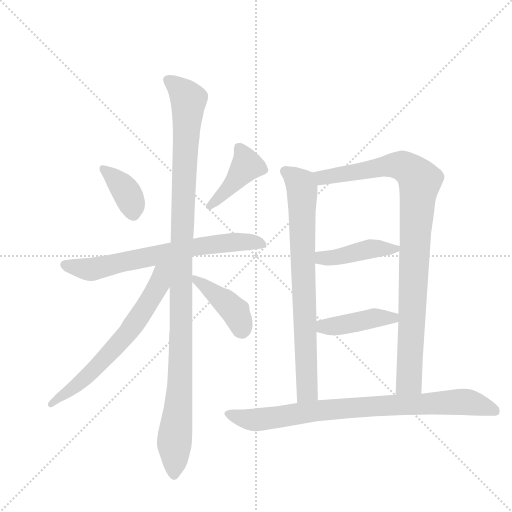
t = 0.00 s
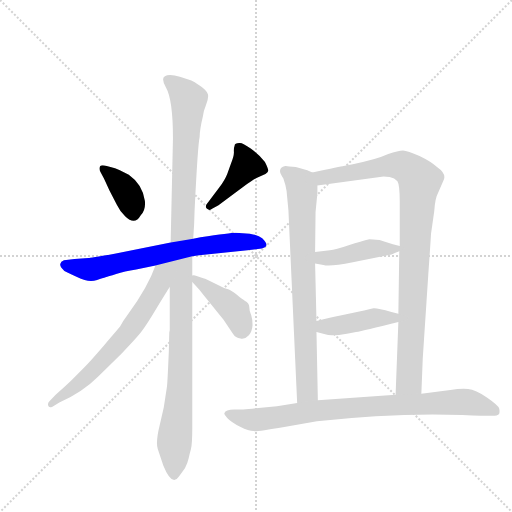
t = 1.76 s
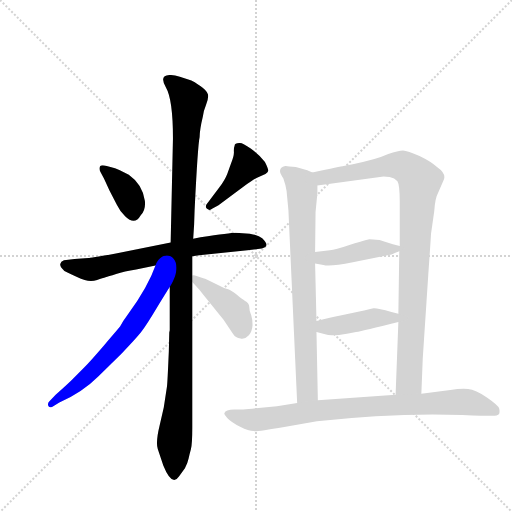
t = 3.51 s
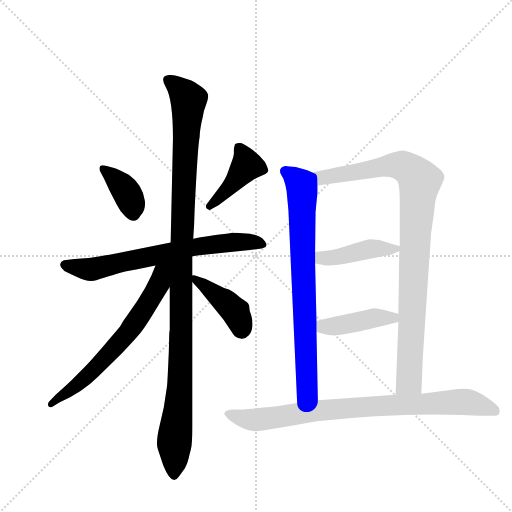
t = 5.27 s
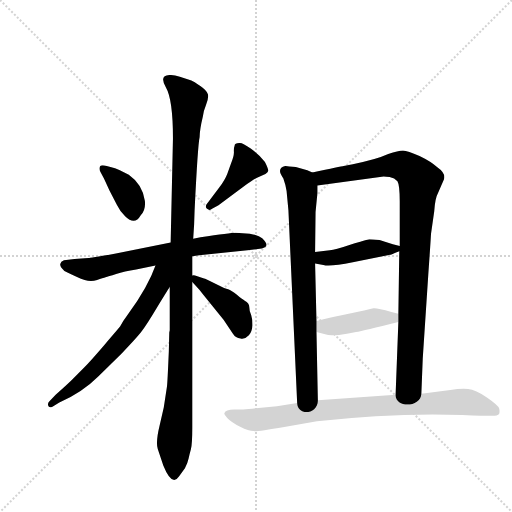
t = 7.02 s
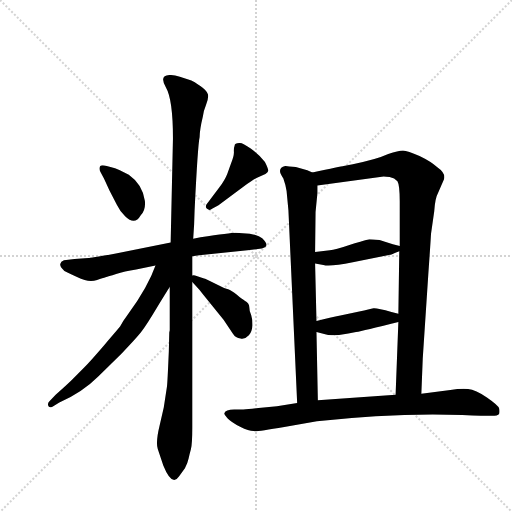
t = 8.78 s

The animated SVG that drew these frames (rendered in a browser with its animation timeline set to each time). Animation: 11 CSS @keyframes rules; one cycle of 8.78 s.

<svg version="1.1" viewBox="0 0 1024 1024" xmlns="http://www.w3.org/2000/svg">
  <g stroke="lightgray" stroke-dasharray="1,1" stroke-width="1" transform="scale(4, 4)">
    <line x1="0" y1="0" x2="256" y2="256"></line>
    <line x1="256" y1="0" x2="0" y2="256"></line>
    <line x1="128" y1="0" x2="128" y2="256"></line>
    <line x1="0" y1="128" x2="256" y2="128"></line>
  </g>
  <g transform="scale(0.92, -0.92) translate(60, -900)">
    <style type="text/css">
      
        @keyframes keyframes0 {
          from {
            stroke: blue;
            stroke-dashoffset: 374;
            stroke-width: 128;
          }
          55% {
            animation-timing-function: step-end;
            stroke: blue;
            stroke-dashoffset: 0;
            stroke-width: 128;
          }
          to {
            stroke: black;
            stroke-width: 1024;
          }
        }
        #make-me-a-hanzi-animation-0 {
          animation: keyframes0 0.5543619791666666s both;
          animation-delay: 0s;
          animation-timing-function: linear;
        }
      
        @keyframes keyframes1 {
          from {
            stroke: blue;
            stroke-dashoffset: 416;
            stroke-width: 128;
          }
          58% {
            animation-timing-function: step-end;
            stroke: blue;
            stroke-dashoffset: 0;
            stroke-width: 128;
          }
          to {
            stroke: black;
            stroke-width: 1024;
          }
        }
        #make-me-a-hanzi-animation-1 {
          animation: keyframes1 0.5885416666666666s both;
          animation-delay: 0.5543619791666666s;
          animation-timing-function: linear;
        }
      
        @keyframes keyframes2 {
          from {
            stroke: blue;
            stroke-dashoffset: 692;
            stroke-width: 128;
          }
          69% {
            animation-timing-function: step-end;
            stroke: blue;
            stroke-dashoffset: 0;
            stroke-width: 128;
          }
          to {
            stroke: black;
            stroke-width: 1024;
          }
        }
        #make-me-a-hanzi-animation-2 {
          animation: keyframes2 0.8131510416666666s both;
          animation-delay: 1.1429036458333333s;
          animation-timing-function: linear;
        }
      
        @keyframes keyframes3 {
          from {
            stroke: blue;
            stroke-dashoffset: 1131;
            stroke-width: 128;
          }
          79% {
            animation-timing-function: step-end;
            stroke: blue;
            stroke-dashoffset: 0;
            stroke-width: 128;
          }
          to {
            stroke: black;
            stroke-width: 1024;
          }
        }
        #make-me-a-hanzi-animation-3 {
          animation: keyframes3 1.17041015625s both;
          animation-delay: 1.9560546875s;
          animation-timing-function: linear;
        }
      
        @keyframes keyframes4 {
          from {
            stroke: blue;
            stroke-dashoffset: 658;
            stroke-width: 128;
          }
          68% {
            animation-timing-function: step-end;
            stroke: blue;
            stroke-dashoffset: 0;
            stroke-width: 128;
          }
          to {
            stroke: black;
            stroke-width: 1024;
          }
        }
        #make-me-a-hanzi-animation-4 {
          animation: keyframes4 0.7854817708333334s both;
          animation-delay: 3.12646484375s;
          animation-timing-function: linear;
        }
      
        @keyframes keyframes5 {
          from {
            stroke: blue;
            stroke-dashoffset: 414;
            stroke-width: 128;
          }
          57% {
            animation-timing-function: step-end;
            stroke: blue;
            stroke-dashoffset: 0;
            stroke-width: 128;
          }
          to {
            stroke: black;
            stroke-width: 1024;
          }
        }
        #make-me-a-hanzi-animation-5 {
          animation: keyframes5 0.5869140625s both;
          animation-delay: 3.9119466145833335s;
          animation-timing-function: linear;
        }
      
        @keyframes keyframes6 {
          from {
            stroke: blue;
            stroke-dashoffset: 773;
            stroke-width: 128;
          }
          72% {
            animation-timing-function: step-end;
            stroke: blue;
            stroke-dashoffset: 0;
            stroke-width: 128;
          }
          to {
            stroke: black;
            stroke-width: 1024;
          }
        }
        #make-me-a-hanzi-animation-6 {
          animation: keyframes6 0.8790690104166666s both;
          animation-delay: 4.498860677083334s;
          animation-timing-function: linear;
        }
      
        @keyframes keyframes7 {
          from {
            stroke: blue;
            stroke-dashoffset: 962;
            stroke-width: 128;
          }
          76% {
            animation-timing-function: step-end;
            stroke: blue;
            stroke-dashoffset: 0;
            stroke-width: 128;
          }
          to {
            stroke: black;
            stroke-width: 1024;
          }
        }
        #make-me-a-hanzi-animation-7 {
          animation: keyframes7 1.0328776041666667s both;
          animation-delay: 5.377929687500001s;
          animation-timing-function: linear;
        }
      
        @keyframes keyframes8 {
          from {
            stroke: blue;
            stroke-dashoffset: 430;
            stroke-width: 128;
          }
          58% {
            animation-timing-function: step-end;
            stroke: blue;
            stroke-dashoffset: 0;
            stroke-width: 128;
          }
          to {
            stroke: black;
            stroke-width: 1024;
          }
        }
        #make-me-a-hanzi-animation-8 {
          animation: keyframes8 0.5999348958333334s both;
          animation-delay: 6.410807291666668s;
          animation-timing-function: linear;
        }
      
        @keyframes keyframes9 {
          from {
            stroke: blue;
            stroke-dashoffset: 425;
            stroke-width: 128;
          }
          58% {
            animation-timing-function: step-end;
            stroke: blue;
            stroke-dashoffset: 0;
            stroke-width: 128;
          }
          to {
            stroke: black;
            stroke-width: 1024;
          }
        }
        #make-me-a-hanzi-animation-9 {
          animation: keyframes9 0.5958658854166666s both;
          animation-delay: 7.010742187500001s;
          animation-timing-function: linear;
        }
      
        @keyframes keyframes10 {
          from {
            stroke: blue;
            stroke-dashoffset: 851;
            stroke-width: 128;
          }
          73% {
            animation-timing-function: step-end;
            stroke: blue;
            stroke-dashoffset: 0;
            stroke-width: 128;
          }
          to {
            stroke: black;
            stroke-width: 1024;
          }
        }
        #make-me-a-hanzi-animation-10 {
          animation: keyframes10 0.9425455729166666s both;
          animation-delay: 7.606608072916668s;
          animation-timing-function: linear;
        }
      
    </style>
    
      <path d="M 172 539 Q 161 542 158 539 Q 154 533 159 525 L 166 512 L 178 486 L 194 455 Q 200 442 212 430 Q 233 409 246 432 Q 257 444 255 463 Q 250 499 220 520 Q 196 532 190 534 L 172 539 Z" fill="lightgray"></path>
    
      <path d="M 450 583 Q 448 578 448.5 569.5 Q 449 561 442 544 L 434 522 Q 429 509 417 493 L 390 457 Q 385 451 390 446 Q 396 441 401 446 L 415 454 L 469 494 Q 492 511 500 514 L 517 522 Q 522 525 523 528.5 Q 524 532 516 548 Q 504 563 485 577 Q 466 591 460 589 Q 450 589 450 583 Z" fill="lightgray"></path>
    
      <path d="M 358 343 L 373 345 L 478 356 L 509 360 Q 529 364 510 382 Q 502 389 483 392 L 452 394 Q 441 394 376 384 L 360 381 L 311 373 L 192 349 Q 136 339 132 339 L 102 337 L 79 334 Q 72 332 71 326 Q 70 320 80 311 Q 110 296 124 291.5 Q 138 287 151 291.5 Q 164 296 169.5 297.5 Q 175 299 192.5 304.5 Q 210 310 236 314 L 278 323 L 358 343 Z" fill="lightgray"></path>
    
      <path d="M 307 136 Q 304 66 303 60 L 296 14 L 287 -25 Q 278 -62 283 -76 L 295 -112 Q 314 -159 329 -136 L 342 -118 Q 348 -107 350 -97 Q 352 -87 355 -76.5 Q 358 -66 358 -30 L 358 287 L 358 301 L 358 343 L 360 381 L 362 412 L 363 442 Q 370 585 374 602 Q 374 618 381 647 Q 382 658 388 672.5 Q 394 687 392 695 Q 390 703 375.5 713 Q 361 723 356 725 L 331 733 Q 319 737 310 737 Q 285 737 300.5 710.5 Q 316 684 316 599 L 311 373 L 309 276 L 309 182 L 308 177 L 307 136 Z" fill="lightgray"></path>
    
      <path d="M 278 323 Q 262 277 219 218 Q 207 202 201 190 Q 197 185 166 149 Q 135 113 123 101 L 96 74 Q 87 65 61 42 L 47 27 Q 43 23 45 18 Q 46 13 54 16 L 69 25 Q 119 47 153 81 L 204 131 Q 232 160 246 177 Q 259 194 281 231 Q 303 267 309 276 C 350 341 294 366 278 323 Z" fill="lightgray"></path>
    
      <path d="M 358 287 L 366 278 Q 373 271 382 259 L 426 205 L 446 175 Q 452 165 463 164 Q 473 162 481 171 Q 488 179 489 193 Q 489 206 486 215 Q 482 223 482 232 Q 482 241 472 246 L 470 248 Q 466 249 455 259 Q 443 268 436 271 Q 429 273 415 280 L 394 290 Q 384 295 382 295 L 364 301 Q 361 302 358 301 C 346 301 346 301 358 287 Z" fill="lightgray"></path>
    
      <path d="M 569 538 L 561 539 L 560 539 Q 547 536 549 526 Q 549 523 556 512 Q 561 498 563 485 L 567 443 L 586 24 C 587 -6 632 0 631 30 L 628 178 L 628 202 L 625 327 L 625 352 L 626 439 L 630 480 L 630 497 C 630 521 630 521 619 525 L 608 530 L 583 537 L 569 538 Z" fill="lightgray"></path>
    
      <path d="M 856 44 L 859 120 L 871 302 Q 876 374 877 392 L 884 441 Q 886 470 892 480 L 905 510 Q 910 523 890 537 Q 877 549 852 561 Q 826 572 816 573 Q 806 573 784 565 Q 758 553 707 543 L 687 539 Q 682 538 619 525 C 590 519 600 493 630 497 L 770 516 Q 775 517 787 515 Q 798 513 804 506 Q 809 498 809 462 L 809 365 L 808 354 L 806 218 L 806 200 L 800 42 C 799 12 855 14 856 44 Z" fill="lightgray"></path>
    
      <path d="M 765 378 Q 749 380 743 380 Q 726 376 698 367 Q 669 357 657 356 L 625 352 C 595 348 595 332 625 327 L 643 324 Q 657 320 707 330 L 788 346 Q 789 346 808 354 C 824 361 824 361 809 365 L 794 369 L 765 378 Z" fill="lightgray"></path>
    
      <path d="M 806 218 L 791 222 Q 759 231 752 230 Q 744 228 721 223 L 680 214 Q 660 210 628 202 C 599 195 599 185 628 178 L 649 173 Q 654 170 677 172 Q 699 174 714 178 Q 729 181 806 200 C 835 207 835 210 806 218 Z" fill="lightgray"></path>
    
      <path d="M 586 24 L 542 17 L 502 13 Q 480 10 469 10 L 449 10 Q 430 10 428 2 Q 426 0 434.5 -9 Q 443 -18 462 -27.5 Q 481 -37 491 -37 Q 495 -39 558 -28 L 629 -16 Q 792 3 945 -2 L 967 -3 L 985 -4 L 1009 -4 Q 1022 -4 1025 0 Q 1027 6 1025 12.5 Q 1023 19 998.5 36 Q 974 53 957.5 54.5 Q 941 56 919 52 L 856 44 L 800 42 L 631 30 L 586 24 Z" fill="lightgray"></path>
    
    
      <clipPath id="make-me-a-hanzi-clip-0">
        <path d="M 172 539 Q 161 542 158 539 Q 154 533 159 525 L 166 512 L 178 486 L 194 455 Q 200 442 212 430 Q 233 409 246 432 Q 257 444 255 463 Q 250 499 220 520 Q 196 532 190 534 L 172 539 Z"></path>
      </clipPath>
      <path clip-path="url(#make-me-a-hanzi-clip-0)" d="M 165 532 L 213 485 L 230 437" fill="none" id="make-me-a-hanzi-animation-0" stroke-dasharray="246 492" stroke-linecap="round"></path>
    
      <clipPath id="make-me-a-hanzi-clip-1">
        <path d="M 450 583 Q 448 578 448.5 569.5 Q 449 561 442 544 L 434 522 Q 429 509 417 493 L 390 457 Q 385 451 390 446 Q 396 441 401 446 L 415 454 L 469 494 Q 492 511 500 514 L 517 522 Q 522 525 523 528.5 Q 524 532 516 548 Q 504 563 485 577 Q 466 591 460 589 Q 450 589 450 583 Z"></path>
      </clipPath>
      <path clip-path="url(#make-me-a-hanzi-clip-1)" d="M 515 530 L 476 540 L 442 496 L 396 452" fill="none" id="make-me-a-hanzi-animation-1" stroke-dasharray="288 576" stroke-linecap="round"></path>
    
      <clipPath id="make-me-a-hanzi-clip-2">
        <path d="M 358 343 L 373 345 L 478 356 L 509 360 Q 529 364 510 382 Q 502 389 483 392 L 452 394 Q 441 394 376 384 L 360 381 L 311 373 L 192 349 Q 136 339 132 339 L 102 337 L 79 334 Q 72 332 71 326 Q 70 320 80 311 Q 110 296 124 291.5 Q 138 287 151 291.5 Q 164 296 169.5 297.5 Q 175 299 192.5 304.5 Q 210 310 236 314 L 278 323 L 358 343 Z"></path>
      </clipPath>
      <path clip-path="url(#make-me-a-hanzi-clip-2)" d="M 80 325 L 140 314 L 391 368 L 474 375 L 509 371" fill="none" id="make-me-a-hanzi-animation-2" stroke-dasharray="564 1128" stroke-linecap="round"></path>
    
      <clipPath id="make-me-a-hanzi-clip-3">
        <path d="M 307 136 Q 304 66 303 60 L 296 14 L 287 -25 Q 278 -62 283 -76 L 295 -112 Q 314 -159 329 -136 L 342 -118 Q 348 -107 350 -97 Q 352 -87 355 -76.5 Q 358 -66 358 -30 L 358 287 L 358 301 L 358 343 L 360 381 L 362 412 L 363 442 Q 370 585 374 602 Q 374 618 381 647 Q 382 658 388 672.5 Q 394 687 392 695 Q 390 703 375.5 713 Q 361 723 356 725 L 331 733 Q 319 737 310 737 Q 285 737 300.5 710.5 Q 316 684 316 599 L 311 373 L 309 276 L 309 182 L 308 177 L 307 136 Z"></path>
      </clipPath>
      <path clip-path="url(#make-me-a-hanzi-clip-3)" d="M 307 723 L 350 683 L 335 380 L 332 73 L 318 -132" fill="none" id="make-me-a-hanzi-animation-3" stroke-dasharray="1003 2006" stroke-linecap="round"></path>
    
      <clipPath id="make-me-a-hanzi-clip-4">
        <path d="M 278 323 Q 262 277 219 218 Q 207 202 201 190 Q 197 185 166 149 Q 135 113 123 101 L 96 74 Q 87 65 61 42 L 47 27 Q 43 23 45 18 Q 46 13 54 16 L 69 25 Q 119 47 153 81 L 204 131 Q 232 160 246 177 Q 259 194 281 231 Q 303 267 309 276 C 350 341 294 366 278 323 Z"></path>
      </clipPath>
      <path clip-path="url(#make-me-a-hanzi-clip-4)" d="M 306 324 L 292 307 L 268 250 L 216 174 L 127 80 L 50 21" fill="none" id="make-me-a-hanzi-animation-4" stroke-dasharray="530 1060" stroke-linecap="round"></path>
    
      <clipPath id="make-me-a-hanzi-clip-5">
        <path d="M 358 287 L 366 278 Q 373 271 382 259 L 426 205 L 446 175 Q 452 165 463 164 Q 473 162 481 171 Q 488 179 489 193 Q 489 206 486 215 Q 482 223 482 232 Q 482 241 472 246 L 470 248 Q 466 249 455 259 Q 443 268 436 271 Q 429 273 415 280 L 394 290 Q 384 295 382 295 L 364 301 Q 361 302 358 301 C 346 301 346 301 358 287 Z"></path>
      </clipPath>
      <path clip-path="url(#make-me-a-hanzi-clip-5)" d="M 361 294 L 452 222 L 465 182" fill="none" id="make-me-a-hanzi-animation-5" stroke-dasharray="286 572" stroke-linecap="round"></path>
    
      <clipPath id="make-me-a-hanzi-clip-6">
        <path d="M 569 538 L 561 539 L 560 539 Q 547 536 549 526 Q 549 523 556 512 Q 561 498 563 485 L 567 443 L 586 24 C 587 -6 632 0 631 30 L 628 178 L 628 202 L 625 327 L 625 352 L 626 439 L 630 480 L 630 497 C 630 521 630 521 619 525 L 608 530 L 583 537 L 569 538 Z"></path>
      </clipPath>
      <path clip-path="url(#make-me-a-hanzi-clip-6)" d="M 560 528 L 583 511 L 596 492 L 608 52 L 593 32" fill="none" id="make-me-a-hanzi-animation-6" stroke-dasharray="645 1290" stroke-linecap="round"></path>
    
      <clipPath id="make-me-a-hanzi-clip-7">
        <path d="M 856 44 L 859 120 L 871 302 Q 876 374 877 392 L 884 441 Q 886 470 892 480 L 905 510 Q 910 523 890 537 Q 877 549 852 561 Q 826 572 816 573 Q 806 573 784 565 Q 758 553 707 543 L 687 539 Q 682 538 619 525 C 590 519 600 493 630 497 L 770 516 Q 775 517 787 515 Q 798 513 804 506 Q 809 498 809 462 L 809 365 L 808 354 L 806 218 L 806 200 L 800 42 C 799 12 855 14 856 44 Z"></path>
      </clipPath>
      <path clip-path="url(#make-me-a-hanzi-clip-7)" d="M 632 522 L 640 514 L 800 541 L 830 531 L 853 507 L 842 386 L 829 71 L 807 50" fill="none" id="make-me-a-hanzi-animation-7" stroke-dasharray="834 1668" stroke-linecap="round"></path>
    
      <clipPath id="make-me-a-hanzi-clip-8">
        <path d="M 765 378 Q 749 380 743 380 Q 726 376 698 367 Q 669 357 657 356 L 625 352 C 595 348 595 332 625 327 L 643 324 Q 657 320 707 330 L 788 346 Q 789 346 808 354 C 824 361 824 361 809 365 L 794 369 L 765 378 Z"></path>
      </clipPath>
      <path clip-path="url(#make-me-a-hanzi-clip-8)" d="M 631 346 L 640 339 L 654 339 L 742 359 L 800 360" fill="none" id="make-me-a-hanzi-animation-8" stroke-dasharray="302 604" stroke-linecap="round"></path>
    
      <clipPath id="make-me-a-hanzi-clip-9">
        <path d="M 806 218 L 791 222 Q 759 231 752 230 Q 744 228 721 223 L 680 214 Q 660 210 628 202 C 599 195 599 185 628 178 L 649 173 Q 654 170 677 172 Q 699 174 714 178 Q 729 181 806 200 C 835 207 835 210 806 218 Z"></path>
      </clipPath>
      <path clip-path="url(#make-me-a-hanzi-clip-9)" d="M 635 184 L 644 190 L 755 209 L 791 207 L 797 214" fill="none" id="make-me-a-hanzi-animation-9" stroke-dasharray="297 594" stroke-linecap="round"></path>
    
      <clipPath id="make-me-a-hanzi-clip-10">
        <path d="M 586 24 L 542 17 L 502 13 Q 480 10 469 10 L 449 10 Q 430 10 428 2 Q 426 0 434.5 -9 Q 443 -18 462 -27.5 Q 481 -37 491 -37 Q 495 -39 558 -28 L 629 -16 Q 792 3 945 -2 L 967 -3 L 985 -4 L 1009 -4 Q 1022 -4 1025 0 Q 1027 6 1025 12.5 Q 1023 19 998.5 36 Q 974 53 957.5 54.5 Q 941 56 919 52 L 856 44 L 800 42 L 631 30 L 586 24 Z"></path>
      </clipPath>
      <path clip-path="url(#make-me-a-hanzi-clip-10)" d="M 436 0 L 495 -13 L 640 9 L 914 26 L 963 25 L 1024 6" fill="none" id="make-me-a-hanzi-animation-10" stroke-dasharray="723 1446" stroke-linecap="round"></path>
    
  </g>
</svg>
